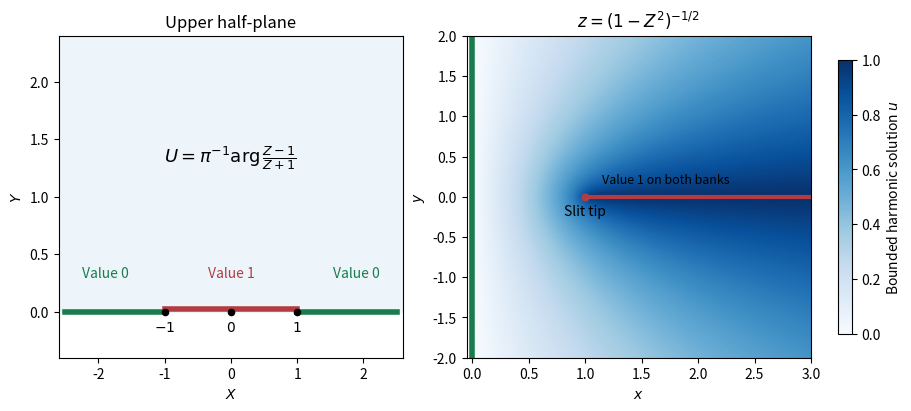

Recreate this plot in Python.
"""Generate PNG in CWD; Python 3.14, NumPy, Matplotlib."""
import numpy as np
import matplotlib
matplotlib.use("Agg")
import matplotlib.pyplot as plt
fig,axs=plt.subplots(1,2,figsize=(9,4),facecolor="white",layout="constrained")
ax=axs[0]
ax.axhspan(0,2.4,color="#eef5fa")
ax.plot([-2.5,-1],[0,0],color="#197c4d",lw=4)
ax.plot([-1,1],[.02,.02],color="#b23c41",lw=4,zorder=4)
ax.plot([1,2.5],[0,0],color="#197c4d",lw=4)
for t,label in[(-1,"$-1$"),(0,"$0$"),(1,"$1$")]:
 ax.scatter([t],[0],color="black",s=20,zorder=5);ax.text(t,-.17,label,ha="center")
ax.text(0,1.3,r"$U=\pi^{-1}\arg\frac{Z-1}{Z+1}$",ha="center",fontsize=13)
ax.text(0,.3,"Value 1",ha="center",color="#b23c41")
ax.text(-1.9,.3,"Value 0",ha="center",color="#197c4d")
ax.text(1.9,.3,"Value 0",ha="center",color="#197c4d")
ax.set(xlim=(-2.6,2.6),ylim=(-.4,2.4),xlabel="$X$",ylabel="$Y$",title="Upper half-plane")
ax=axs[1]
x=np.linspace(.015,3,450);y=np.linspace(-2,2,500)
xx,yy=np.meshgrid(x,y);z=xx+1j*yy
Z=np.sqrt(1-1/z**2);Z=np.where(Z.imag<0,-Z,Z)
u=np.angle((Z-1)/(Z+1))/np.pi
im=ax.pcolormesh(xx,yy,u,shading="auto",vmin=0,vmax=1,cmap="Blues")
ax.plot([0,0],[-2,2],color="#197c4d",lw=4)
ax.plot([1,3],[0,0],color="#b23c41",lw=3)
ax.scatter([1],[0],color="#b23c41",s=25,zorder=5)
ax.text(1,-.23,"Slit tip",ha="center",fontsize=10)
ax.text(1.15,.17,"Value 1 on both banks",fontsize=9)
ax.set(xlim=(-.05,3),ylim=(-2,2),xlabel="$x$",ylabel="$y$",title=r"$z=(1-Z^2)^{-1/2}$")
fig.colorbar(im,ax=ax,label="Bounded harmonic solution $u$",shrink=.85)
fig.savefig("2007-slit-domain-map.png",dpi=160,facecolor="white")
